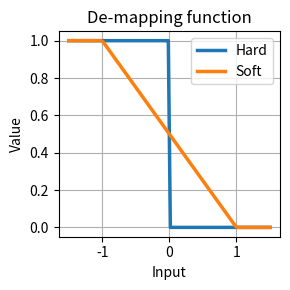

This chart was generated by the following Python code:
import numpy as np
import matplotlib.pyplot as plt

# Generate x values
x = np.linspace(-1.5, 1.5, 100)

# Calculate y values for the confidence curve
confidence = 0.5 - 0.5 * x

# Clip confidence values to range [0, 1]
confidence = np.clip(confidence, 0, 1)

# Define the second trend function
def second_trend(x):
    return np.where(x <= 0, 1, 0)

# Calculate y values for the second trend
y_second_trend = second_trend(x)

# Plot the curves
plt.figure(figsize=(3, 3))

# Plot the confidence curve
plt.plot(x, y_second_trend, label='Hard', linewidth=2.5)
plt.plot(x, confidence, label='Soft', linewidth=2.5)

# Plot the second trend


# Add labels and title
plt.xlabel('Input')
plt.ylabel('Value')
plt.title('De-mapping function')
plt.grid(True)
plt.legend()
plt.tight_layout()

# Show the plot
plt.show()
